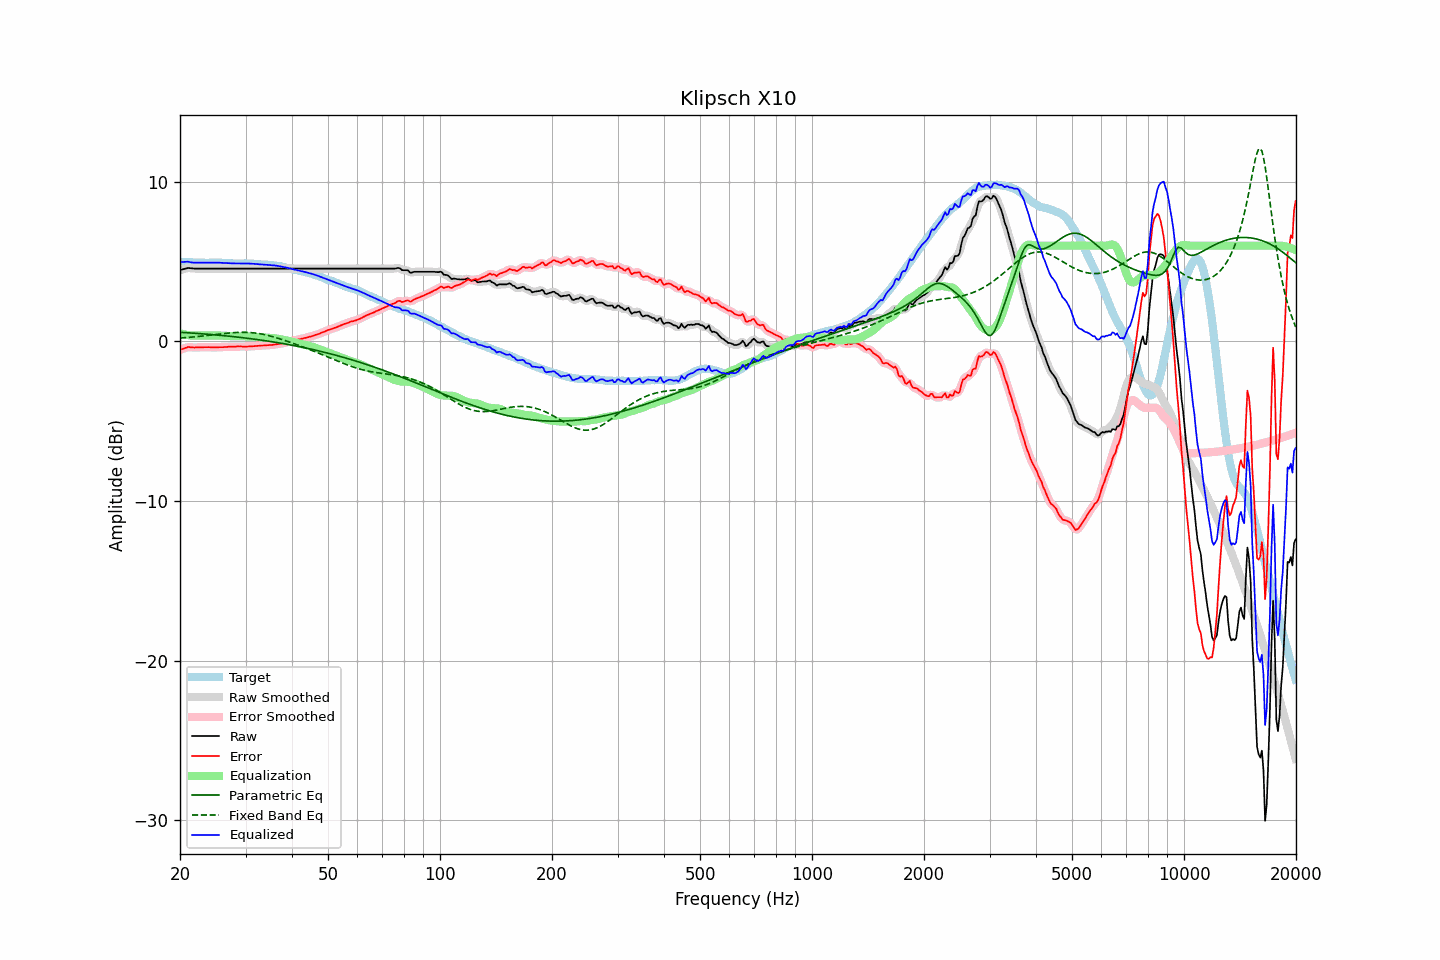

Source data for this figure (header and first rows):
frequency, raw, error, smoothed, error_smoothed, equalization, parametric_eq, fixed_band_eq, equalized_raw, equalized_smoothed, target
20.00, 4.46, -0.53, 4.46, -0.54, 0.51, 0.57, 0.21, 4.98, 4.97, 4.99
20.20, 4.49, -0.49, 4.49, -0.49, 0.48, 0.56, 0.22, 4.97, 4.98, 4.98
20.40, 4.52, -0.46, 4.53, -0.45, 0.45, 0.56, 0.22, 4.98, 4.98, 4.98
20.61, 4.55, -0.42, 4.55, -0.42, 0.43, 0.55, 0.23, 4.98, 4.98, 4.97
20.81, 4.57, -0.39, 4.58, -0.38, 0.41, 0.55, 0.24, 4.98, 4.99, 4.96
21.02, 4.60, -0.35, 4.59, -0.36, 0.39, 0.54, 0.25, 4.99, 4.98, 4.95
21.23, 4.59, -0.36, 4.59, -0.36, 0.38, 0.53, 0.26, 4.97, 4.97, 4.95
21.44, 4.58, -0.38, 4.58, -0.37, 0.37, 0.53, 0.27, 4.95, 4.95, 4.96
21.66, 4.57, -0.38, 4.57, -0.38, 0.37, 0.52, 0.27, 4.94, 4.94, 4.95
21.87, 4.56, -0.39, 4.56, -0.38, 0.37, 0.51, 0.28, 4.93, 4.93, 4.95
22.09, 4.56, -0.38, 4.56, -0.38, 0.37, 0.50, 0.29, 4.93, 4.93, 4.94
22.31, 4.56, -0.38, 4.56, -0.37, 0.37, 0.50, 0.30, 4.94, 4.93, 4.94
22.54, 4.56, -0.37, 4.56, -0.37, 0.37, 0.49, 0.31, 4.94, 4.94, 4.93
22.76, 4.56, -0.37, 4.56, -0.37, 0.37, 0.48, 0.33, 4.93, 4.93, 4.94
22.99, 4.56, -0.37, 4.56, -0.37, 0.37, 0.47, 0.34, 4.93, 4.93, 4.94
23.22, 4.56, -0.36, 4.56, -0.37, 0.37, 0.47, 0.35, 4.93, 4.93, 4.93
23.45, 4.56, -0.36, 4.56, -0.36, 0.37, 0.46, 0.36, 4.93, 4.93, 4.92
23.69, 4.56, -0.36, 4.56, -0.36, 0.37, 0.45, 0.37, 4.93, 4.93, 4.92
23.92, 4.56, -0.36, 4.56, -0.37, 0.37, 0.44, 0.38, 4.93, 4.93, 4.92
24.16, 4.56, -0.37, 4.56, -0.37, 0.37, 0.43, 0.39, 4.93, 4.93, 4.93
24.40, 4.56, -0.38, 4.56, -0.38, 0.37, 0.42, 0.41, 4.93, 4.93, 4.94
24.65, 4.56, -0.38, 4.56, -0.38, 0.37, 0.42, 0.42, 4.93, 4.93, 4.94
24.89, 4.56, -0.38, 4.56, -0.38, 0.37, 0.41, 0.43, 4.93, 4.93, 4.94
25.14, 4.56, -0.37, 4.56, -0.37, 0.37, 0.40, 0.44, 4.93, 4.93, 4.93
25.39, 4.56, -0.37, 4.56, -0.37, 0.37, 0.39, 0.45, 4.93, 4.93, 4.93
25.65, 4.56, -0.36, 4.56, -0.36, 0.37, 0.38, 0.47, 4.93, 4.93, 4.93
25.91, 4.56, -0.36, 4.56, -0.36, 0.36, 0.37, 0.48, 4.92, 4.92, 4.93
26.16, 4.56, -0.36, 4.56, -0.36, 0.36, 0.36, 0.49, 4.92, 4.92, 4.92
26.43, 4.56, -0.35, 4.56, -0.36, 0.35, 0.35, 0.50, 4.91, 4.91, 4.91
26.69, 4.56, -0.35, 4.56, -0.35, 0.35, 0.34, 0.51, 4.91, 4.91, 4.91
26.96, 4.56, -0.34, 4.56, -0.34, 0.34, 0.33, 0.52, 4.90, 4.90, 4.90
27.23, 4.56, -0.33, 4.56, -0.33, 0.33, 0.32, 0.53, 4.90, 4.90, 4.89
27.50, 4.56, -0.33, 4.56, -0.33, 0.33, 0.31, 0.54, 4.89, 4.89, 4.89
27.77, 4.56, -0.32, 4.56, -0.32, 0.32, 0.30, 0.55, 4.89, 4.89, 4.89
28.05, 4.56, -0.32, 4.56, -0.32, 0.32, 0.29, 0.55, 4.88, 4.88, 4.88
28.33, 4.56, -0.32, 4.56, -0.32, 0.32, 0.28, 0.56, 4.88, 4.88, 4.88
28.62, 4.56, -0.31, 4.56, -0.32, 0.32, 0.27, 0.56, 4.88, 4.88, 4.87
28.90, 4.56, -0.32, 4.56, -0.32, 0.32, 0.25, 0.57, 4.88, 4.88, 4.88
29.19, 4.56, -0.32, 4.56, -0.32, 0.32, 0.24, 0.57, 4.88, 4.88, 4.88
29.48, 4.56, -0.33, 4.56, -0.32, 0.32, 0.23, 0.57, 4.88, 4.88, 4.89
29.78, 4.56, -0.32, 4.56, -0.33, 0.32, 0.22, 0.57, 4.88, 4.88, 4.89
30.08, 4.56, -0.33, 4.56, -0.33, 0.32, 0.21, 0.57, 4.88, 4.88, 4.89
30.38, 4.56, -0.32, 4.56, -0.32, 0.32, 0.19, 0.57, 4.88, 4.88, 4.88
30.68, 4.56, -0.32, 4.56, -0.32, 0.32, 0.18, 0.56, 4.88, 4.88, 4.88
30.99, 4.56, -0.31, 4.56, -0.31, 0.31, 0.17, 0.55, 4.87, 4.87, 4.87
31.30, 4.56, -0.30, 4.56, -0.30, 0.31, 0.16, 0.54, 4.87, 4.87, 4.87
31.61, 4.56, -0.30, 4.56, -0.30, 0.30, 0.14, 0.53, 4.86, 4.86, 4.86
31.93, 4.56, -0.29, 4.56, -0.29, 0.29, 0.13, 0.52, 4.85, 4.85, 4.85
32.24, 4.56, -0.29, 4.56, -0.28, 0.28, 0.12, 0.51, 4.84, 4.84, 4.85
32.57, 4.56, -0.27, 4.56, -0.27, 0.28, 0.10, 0.49, 4.84, 4.84, 4.84
32.89, 4.56, -0.26, 4.56, -0.27, 0.27, 0.09, 0.48, 4.83, 4.83, 4.82
33.22, 4.56, -0.26, 4.56, -0.26, 0.26, 0.07, 0.46, 4.82, 4.82, 4.82
33.55, 4.56, -0.26, 4.56, -0.25, 0.26, 0.06, 0.44, 4.82, 4.82, 4.82
33.89, 4.56, -0.25, 4.56, -0.25, 0.25, 0.04, 0.41, 4.81, 4.81, 4.81
34.23, 4.56, -0.24, 4.56, -0.24, 0.24, 0.03, 0.39, 4.80, 4.80, 4.80
34.57, 4.56, -0.24, 4.56, -0.24, 0.24, 0.01, 0.37, 4.80, 4.80, 4.80
34.92, 4.56, -0.22, 4.56, -0.23, 0.23, -0.00, 0.34, 4.79, 4.79, 4.79
35.27, 4.56, -0.23, 4.56, -0.22, 0.22, -0.02, 0.31, 4.78, 4.78, 4.79
35.62, 4.56, -0.21, 4.56, -0.21, 0.21, -0.03, 0.29, 4.77, 4.77, 4.77
35.97, 4.56, -0.19, 4.56, -0.20, 0.20, -0.05, 0.26, 4.76, 4.76, 4.75
... 635 more rows
